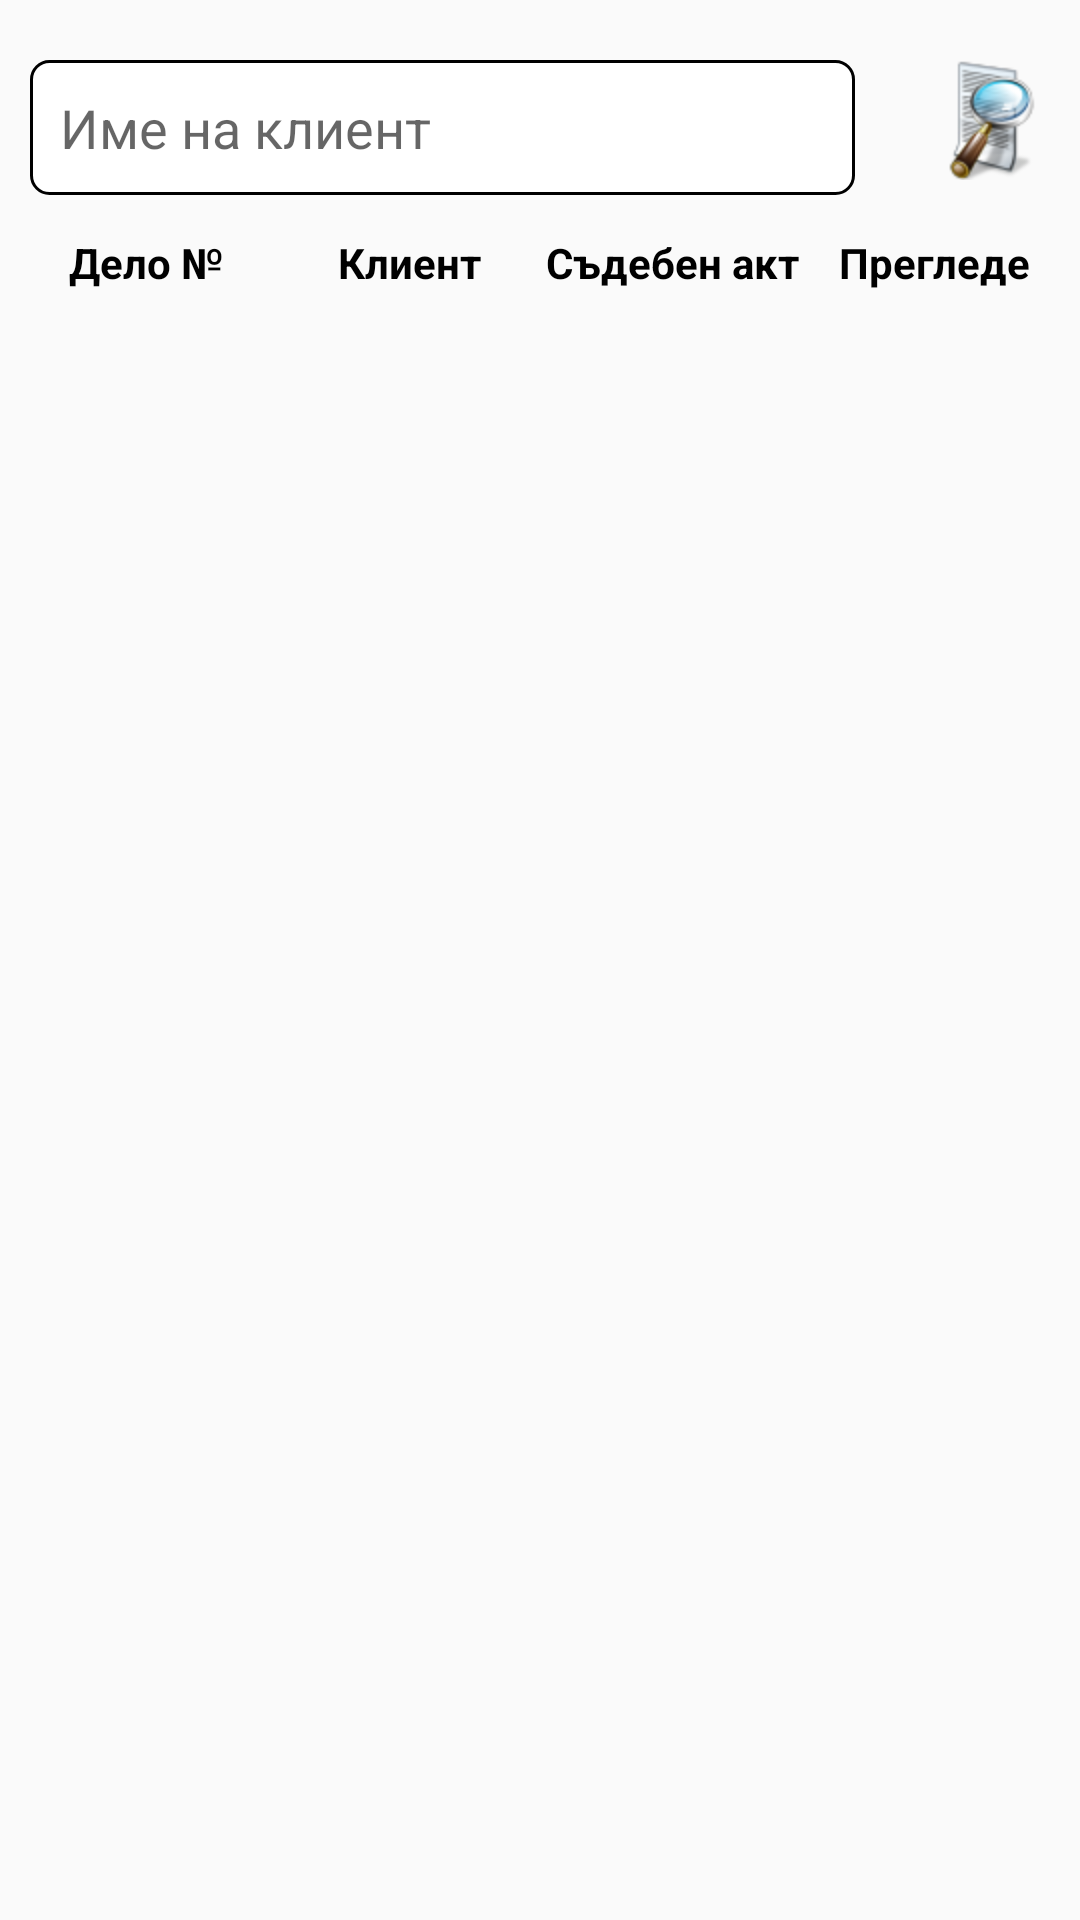

Write the Android layout XML for this screen, with the resource values it uses.
<!-- AndroidManifest.xml: application theme AppTheme -->
<!-- res/layout/fragment_archive_list.xml -->
<?xml version="1.0" encoding="utf-8"?>
<RelativeLayout xmlns:android="http://schemas.android.com/apk/res/android"
    xmlns:tools="http://schemas.android.com/tools"
    android:layout_width="match_parent"
    android:layout_height="match_parent"
    tools:context="com.bulgarian.lawerapp.fragment.CaseListFragment">
    <EditText
        android:id="@+id/search_edittext"
        android:layout_width="match_parent"
        android:layout_height="45dp"
        android:layout_marginLeft="10dp"
        android:layout_marginTop="20dp"
        android:layout_marginRight="25dp"
        android:layout_toLeftOf="@+id/search_button"
        android:background="@drawable/background_edittext"
        android:hint="Име на клиент"
        android:padding="10dp" />


    <ImageView
        android:id="@+id/search_button"
        android:layout_width="40dp"
        android:layout_height="40dp"
        android:layout_alignParentRight="true"
        android:layout_marginTop="20dp"
        android:layout_marginRight="10dp"
        android:src="@drawable/search" />

    <LinearLayout
        android:id="@+id/relative"
        android:layout_width="match_parent"
        android:layout_height="wrap_content"
        android:layout_marginLeft="5dp"
        android:layout_below="@id/search_edittext"
        android:layout_marginRight="5dp"
        android:orientation="horizontal"
        android:weightSum="4">

        <TextView
            android:id="@+id/case_no"
            android:layout_width="match_parent"
            android:layout_height="45dp"
            android:layout_weight="1"
            android:gravity="center"
            android:text="Дело №"
            android:textColor="@color/black"
            android:textStyle="bold" />

        <TextView
            android:id="@+id/client"
            android:layout_width="match_parent"
            android:layout_height="45dp"
            android:layout_weight="1"
            android:gravity="center"
            android:text="Клиент"
            android:textColor="@color/black"
            android:textStyle="bold" />

        <TextView
            android:id="@+id/court_hearing"
            android:layout_width="match_parent"
            android:layout_height="45dp"
            android:layout_weight="1"
            android:gravity="center"
            android:text="Съдебен акт"
            android:textColor="@color/black"
            android:textStyle="bold" />

        <TextView
            android:id="@+id/case_deadline"
            android:layout_width="match_parent"
            android:layout_height="45dp"
            android:layout_weight="1"
            android:visibility="gone"
            android:gravity="center"
            android:text="Краен срок"
            android:textColor="@color/black"
            android:textStyle="bold" />

        <TextView
            android:id="@+id/case_info"
            android:layout_width="match_parent"
            android:layout_height="45dp"
            android:layout_weight="1"
            android:gravity="center"
            android:text="Прегледe"
            android:textColor="@color/black"
            android:textStyle="bold" />
    </LinearLayout>

    <RelativeLayout
        android:layout_width="match_parent"
        android:layout_height="wrap_content"
        android:layout_below="@+id/relative"
        android:layout_marginTop="5dp">

        <android.support.v7.widget.RecyclerView
            android:id="@+id/recyclerview1"
            android:layout_width="match_parent"
            android:layout_height="wrap_content"/>

    </RelativeLayout>


    <com.github.ybq.android.spinkit.SpinKitView xmlns:app="http://schemas.android.com/apk/res-auto"
        android:id="@+id/spin_kit"
        style="@style/SpinKitView.Large.Wave"
        android:layout_width="wrap_content"
        android:layout_height="wrap_content"
        android:layout_centerInParent="true"
        android:visibility="gone"
        app:SpinKit_Color="@color/backgroundColor" />
</RelativeLayout>
<!-- resources referenced by this layout -->
<resources>
  <color name="backgroundColor">#DA7119</color>
  <color name="black">#000000</color>
  <!-- drawable background_edittext (drawable) -->
  <?xml version="1.0" encoding="utf-8"?>
  <shape xmlns:android="http://schemas.android.com/apk/res/android"
      android:shape="rectangle">
      <corners android:radius="6dp"/>
      <solid android:color="#ffffff"></solid>
  
      <stroke
          android:width="1dp"
          android:color="@android:color/black">
      </stroke>
  
  </shape>
  <!-- drawable search: png bitmap (drawable, 6760 bytes) -->
  <style name="AppTheme" parent="Theme.AppCompat.Light.NoActionBar">
          
          <item name="colorPrimary">@color/backgroundColorlight</item>
          <item name="colorPrimaryDark">@color/backgroundColor</item>
          <item name="colorAccent">@color/colorAccent</item>
      </style>
  <color name="backgroundColorlight">#F37207</color>
  <color name="colorAccent">#D81B60</color>
</resources>
